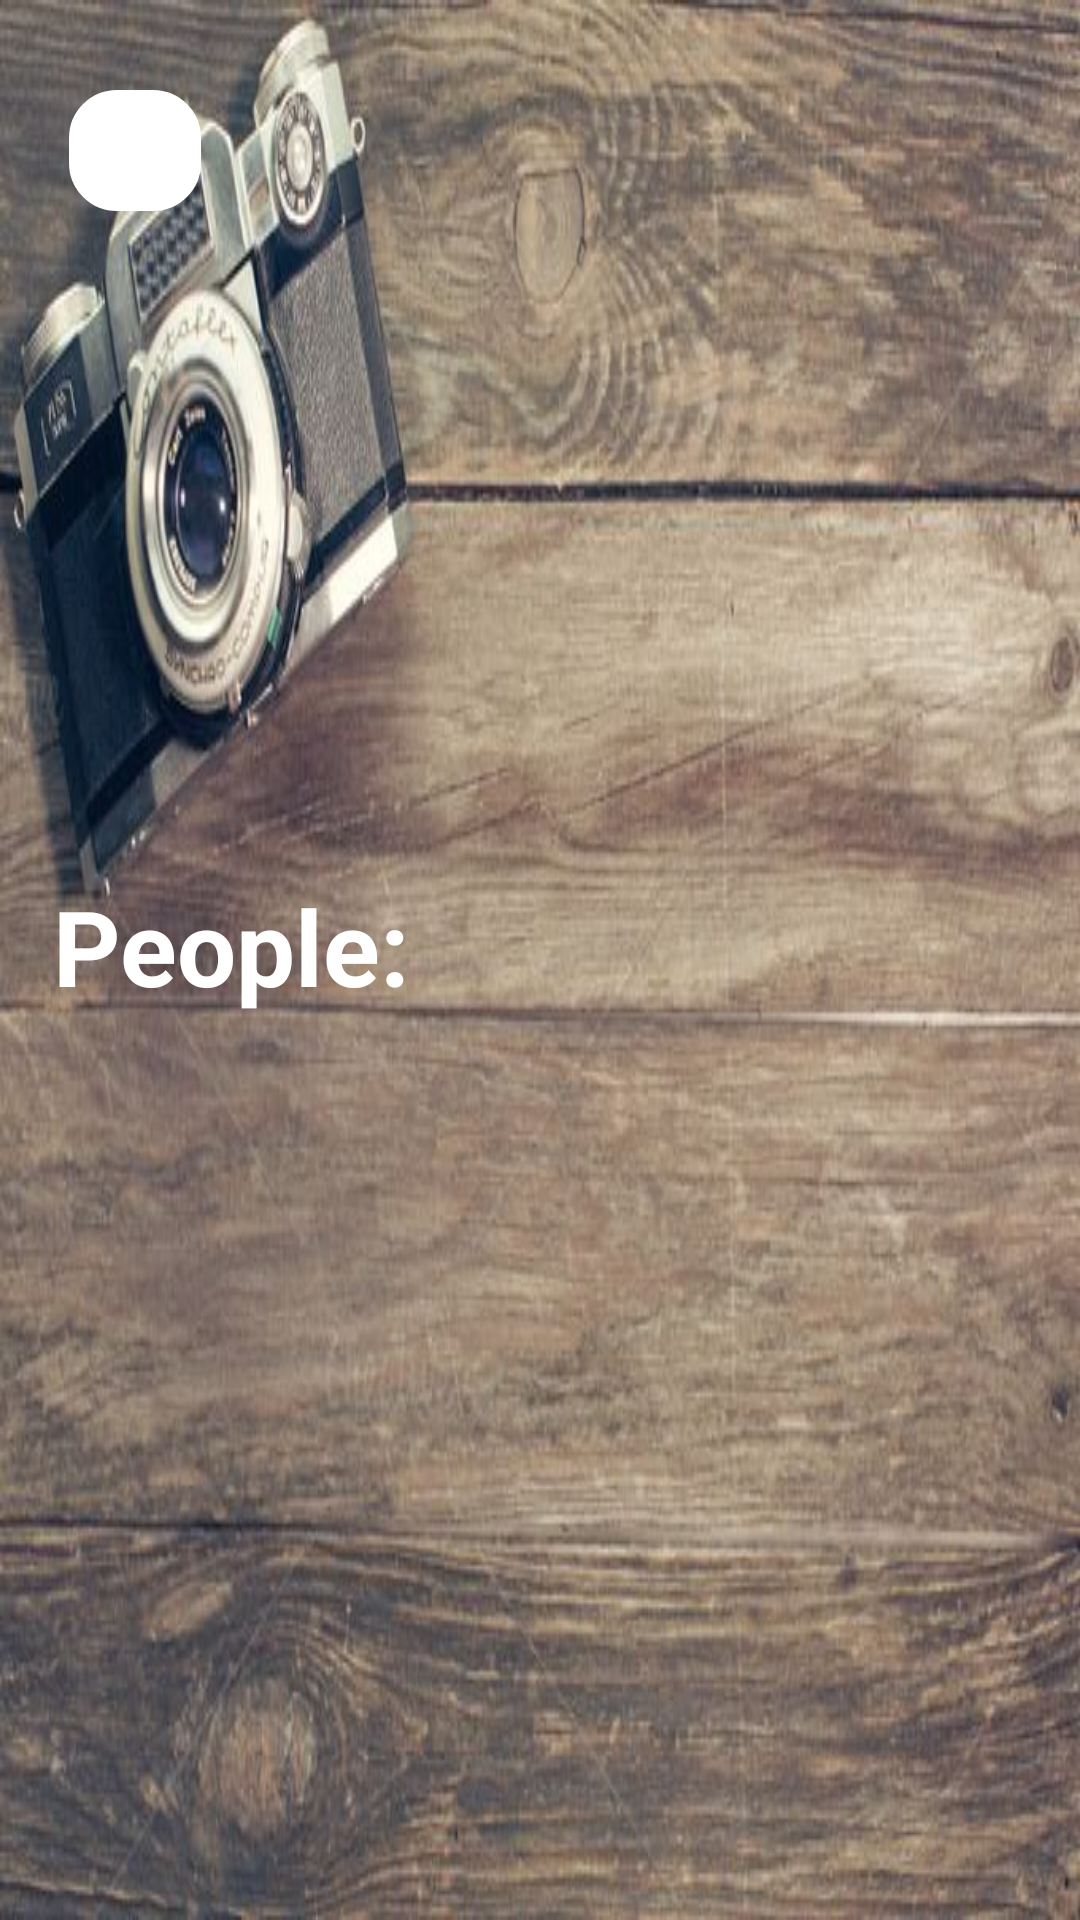

Layout XML and referenced resources for this Android screen:
<!-- AndroidManifest.xml: application theme Theme.Material3.Light -->
<!-- res/layout/camera.xml -->
<?xml version="1.0" encoding="utf-8"?>
<LinearLayout xmlns:android="http://schemas.android.com/apk/res/android"
    xmlns:app="http://schemas.android.com/apk/res-auto"
    xmlns:tools="http://schemas.android.com/tools"
    android:layout_width="match_parent"
    android:layout_height="match_parent"
    android:background="@drawable/camerabg"
    tools:context=".Setting"
    android:orientation="vertical"
    android:gravity="center">

    
    <LinearLayout
        android:layout_width="match_parent"
        android:layout_height="0dp"
        android:layout_weight="10"
        android:orientation="horizontal">
        <LinearLayout
            android:layout_width="match_parent"
            android:layout_height="match_parent"
            android:background="@drawable/white_rounded"
            android:gravity="center"
            android:layout_marginTop="30dp"
            android:layout_marginLeft="23dp"
            android:layout_marginRight="23dp"
            android:layout_weight="6">
            <Button
                android:id="@+id/mainNows"
                android:layout_width="50dp"
                android:layout_height="50dp"
                android:background="@android:color/transparent"
                android:drawableLeft="@drawable/back" />
        </LinearLayout>
        <LinearLayout
            android:layout_width="match_parent"
            android:layout_height="match_parent"
            android:layout_weight="2">
        </LinearLayout>
    </LinearLayout>

    
    <LinearLayout
        android:layout_width="match_parent"
        android:layout_height="0dp"
        android:layout_weight="26"
        android:layout_marginTop="20dp"
        android:orientation="vertical">
        <LinearLayout
            android:layout_width="match_parent"
            android:layout_height="0dp"
            android:layout_weight="1"
            android:gravity="center">
            <TextView
                android:layout_width="match_parent"
                android:layout_height="match_parent"
                android:layout_weight="1"
                android:text=""
                android:textSize="30dp"
                android:textColor="#000000"
                android:textStyle="bold"
                android:gravity="left"
                android:layout_marginTop="15dp"
                android:layout_marginLeft="30dp"></TextView>
        </LinearLayout>
        <LinearLayout
            android:layout_width="match_parent"
            android:layout_height="0dp"
            android:layout_weight="1">
            <TextView
                android:layout_width="match_parent"
                android:layout_height="match_parent"
                android:layout_weight="1"
                android:textSize="30dp"
                android:textColor="#FFFFFF"
                android:textStyle="bold"
                android:gravity="left"
                android:layout_marginLeft="30dp"></TextView>
        </LinearLayout>
    </LinearLayout>


    
    <LinearLayout
        android:layout_width="match_parent"
        android:layout_height="0dp"
        android:layout_weight="12"
        android:orientation="horizontal">
        <LinearLayout
            android:layout_width="match_parent"
            android:layout_height="match_parent"
            android:layout_weight="4">
            <TextView
                android:layout_width="match_parent"
                android:layout_height="match_parent"
                android:layout_weight="1"
                android:text="People:"
                android:textSize="35dp"
                android:textColor="#FFFFFF"
                android:textStyle="bold"
                android:gravity="center"></TextView>
        </LinearLayout>
        
        <LinearLayout
            android:layout_width="match_parent"
            android:layout_height="match_parent"
            android:layout_weight="3"
            android:gravity="center">
            <TextView
                android:id ="@+id/cameraTxt"
                android:layout_width="0dp"
                android:layout_height="wrap_content"
                android:layout_weight="1"
                android:text=""
                android:layout_marginLeft="5dp"
                android:textSize="40sp"
                android:textColor="#ffffff"
                android:gravity="start" />
        </LinearLayout>
    </LinearLayout>

    
    <LinearLayout
        android:layout_width="match_parent"
        android:layout_height="0dp"
        android:layout_weight="40"

        android:orientation="vertical">
        <LinearLayout
            android:layout_width="match_parent"
            android:layout_height="match_parent"
            android:layout_weight="5">
        </LinearLayout>
    </LinearLayout>

</LinearLayout>
<!-- resources referenced by this layout -->
<resources>
  <!-- drawable camerabg: jpg bitmap (drawable, 67245 bytes) -->
  <!-- drawable white_rounded (drawable) -->
  <?xml version="1.0" encoding="utf-8"?>
  <shape xmlns:android="http://schemas.android.com/apk/res/android">
      <stroke
          android:width="2dp"
          android:color="#FFFFFF" />
  
      <solid android:color="#FFFFFF" />
  
      <padding
          android:left="2dp"
          android:right="2dp"
          android:bottom="2dp"
          android:top="2dp" />
  
      <corners android:radius="15dp" />
  </shape>
</resources>
